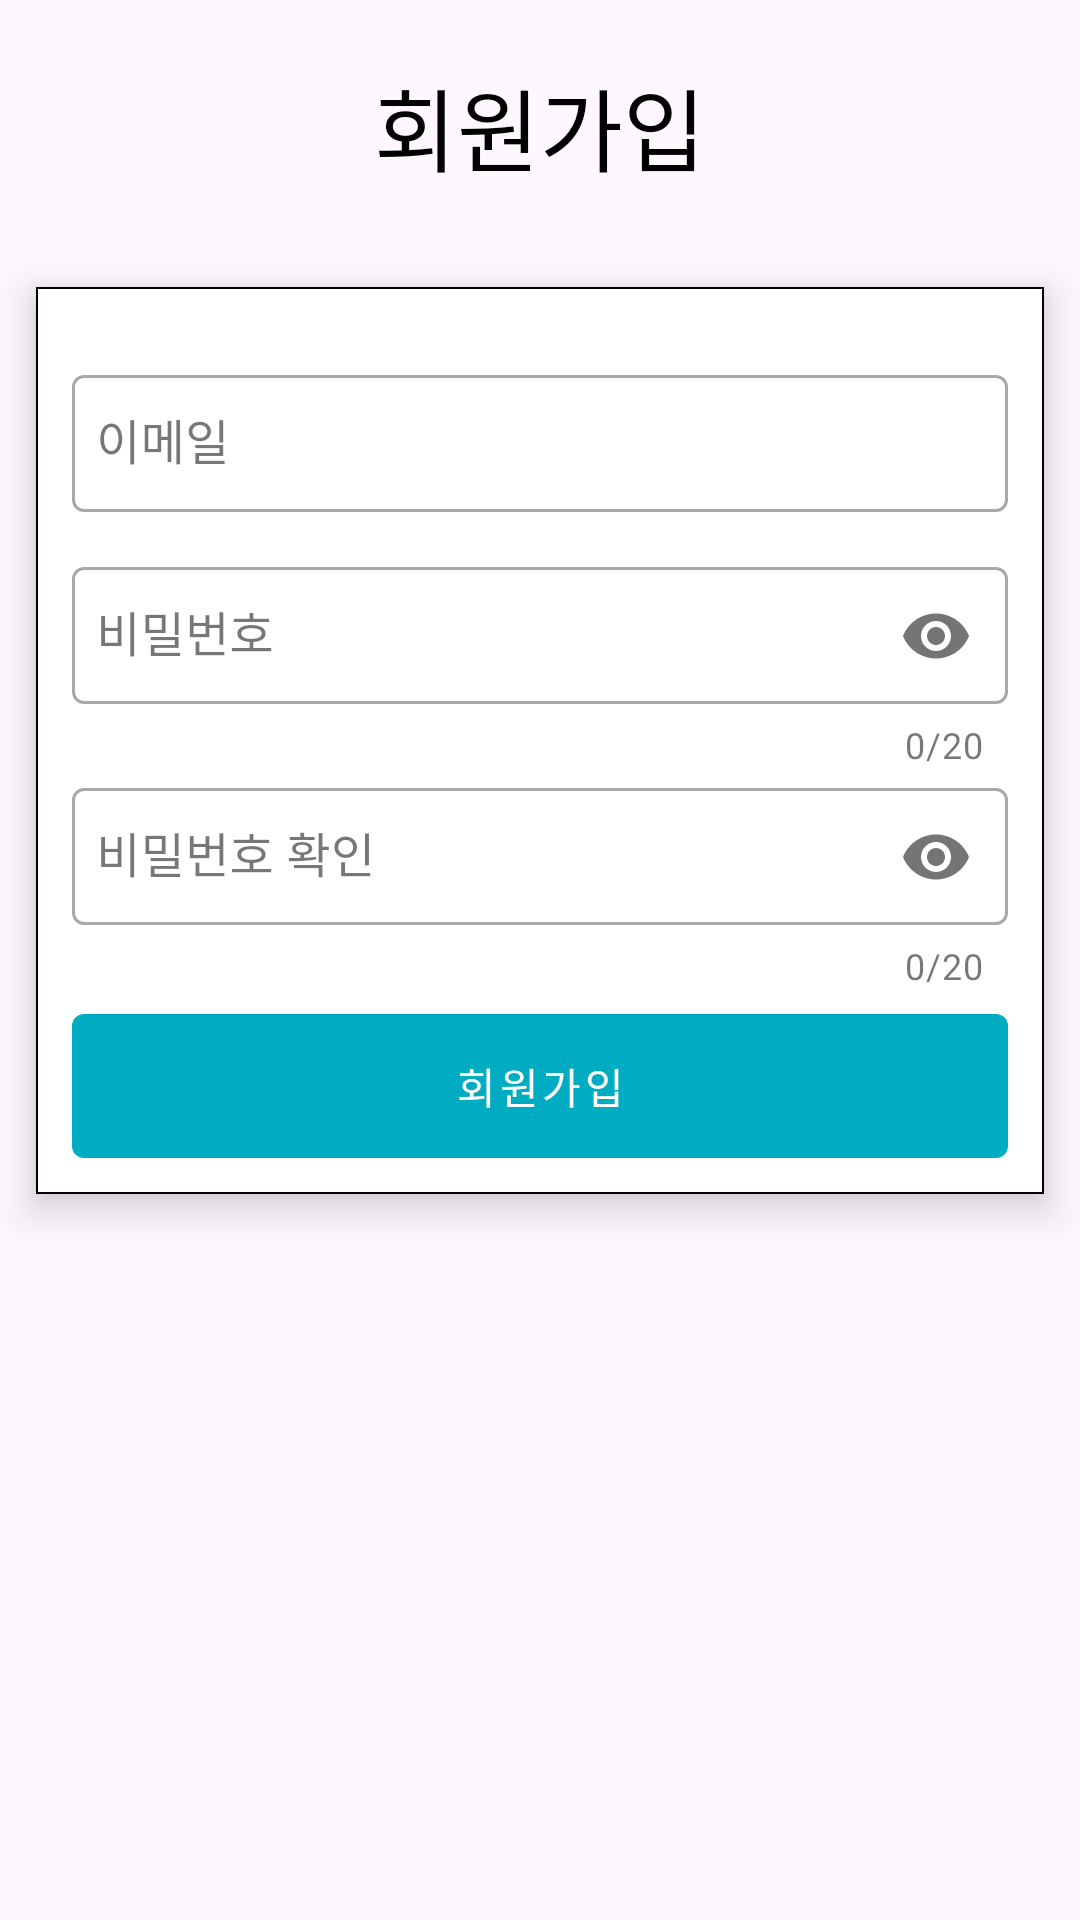

Here is an Android app screen rendered from its layout file. Give the layout XML and the strings, colors and styles it references.
<!-- AndroidManifest.xml: application theme Theme.CapstoneDesign -->
<!-- res/layout/fragment_sign_up.xml -->
<?xml version="1.0" encoding="utf-8"?>
<LinearLayout xmlns:android="http://schemas.android.com/apk/res/android"
    xmlns:app="http://schemas.android.com/apk/res-auto"
    xmlns:tools="http://schemas.android.com/tools"
    android:id="@+id/signUpFragment"
    android:layout_width="match_parent"
    android:layout_height="match_parent"
    android:orientation="vertical"
    tools:context="com.example.capstonedesign.ui.SignUpFragment">

    <TextView
        android:id="@+id/tv_sign_up"
        android:layout_width="match_parent"
        android:layout_height="wrap_content"
        android:layout_marginTop="20dp"
        android:layout_marginBottom="20dp"
        android:gravity="center"
        android:text="회원가입"
        android:textColor="@color/black"
        android:textSize="30sp" />

    <com.google.android.material.card.MaterialCardView
        android:layout_width="match_parent"
        android:layout_height="wrap_content"
        android:layout_margin="12dp"
        app:cardCornerRadius="0dp"
        app:cardElevation="8dp"
        app:strokeColor="@color/black"
        app:strokeWidth="0.5dp"
        app:cardBackgroundColor="@color/white">

        <LinearLayout
            android:layout_width="match_parent"
            android:layout_height="wrap_content"
            android:layout_margin="12dp"
            android:orientation="vertical">

            <com.google.android.material.textfield.TextInputLayout
                android:id="@+id/email_til"
                style="@style/Widget.MaterialComponents.TextInputLayout.OutlinedBox"
                android:layout_width="match_parent"
                android:layout_height="wrap_content"
                android:layout_marginTop="12dp">

                <com.google.android.material.textfield.TextInputEditText
                    android:id="@+id/et_email"
                    android:layout_width="match_parent"
                    android:layout_height="wrap_content"
                    android:hint="이메일"
                    android:inputType="textEmailAddress"
                    android:paddingHorizontal="8dp"
                    android:paddingVertical="12dp" />
            </com.google.android.material.textfield.TextInputLayout>

            <com.google.android.material.textfield.TextInputLayout
                android:id="@+id/password_til"
                style="@style/Widget.MaterialComponents.TextInputLayout.OutlinedBox"
                android:layout_width="match_parent"
                android:layout_height="wrap_content"
                android:layout_marginTop="12dp"
                app:counterEnabled="true"
                app:counterMaxLength="20"
                app:passwordToggleEnabled="true">

                <com.google.android.material.textfield.TextInputEditText
                    android:id="@+id/et_password"
                    android:layout_width="match_parent"
                    android:layout_height="wrap_content"
                    android:hint="비밀번호"
                    android:inputType="textPassword"
                    android:maxLength="20"
                    android:paddingHorizontal="8dp"
                    android:paddingVertical="12dp" />
            </com.google.android.material.textfield.TextInputLayout>

            <com.google.android.material.textfield.TextInputLayout
                android:id="@+id/password_confirm_til"
                style="@style/Widget.MaterialComponents.TextInputLayout.OutlinedBox"
                android:layout_width="match_parent"
                android:layout_height="wrap_content"
                app:counterEnabled="true"
                app:counterMaxLength="20"
                app:passwordToggleEnabled="true">

                <com.google.android.material.textfield.TextInputEditText
                    android:id="@+id/et_password_confirm"
                    android:layout_width="match_parent"
                    android:layout_height="wrap_content"
                    android:hint="비밀번호 확인"
                    android:inputType="textPassword"
                    android:maxLength="20"
                    android:paddingHorizontal="8dp"
                    android:paddingVertical="12dp" />
            </com.google.android.material.textfield.TextInputLayout>

            <com.google.android.material.button.MaterialButton
                android:id="@+id/btn_sign_up"
                style="@style/Widget.MaterialComponents.Button"
                android:layout_width="match_parent"
                android:layout_height="wrap_content"
                android:insetTop="0dp"
                android:insetBottom="0dp"
                android:layout_marginTop="8dp"
                android:text="회원가입" />
        </LinearLayout>

    </com.google.android.material.card.MaterialCardView>


</LinearLayout>
<!-- resources referenced by this layout -->
<resources>
  <color name="black">#FF000000</color>
  <color name="white">#FFFFFFFF</color>
  <style name="Theme.CapstoneDesign" parent="Base.Theme.CapstoneDesign" />
  <style name="Base.Theme.CapstoneDesign" parent="Theme.Material3.DayNight.NoActionBar">
           <item name="colorPrimary">@color/systemColor</item>
      </style>
  <color name="systemColor">#00ACC1</color>
</resources>
